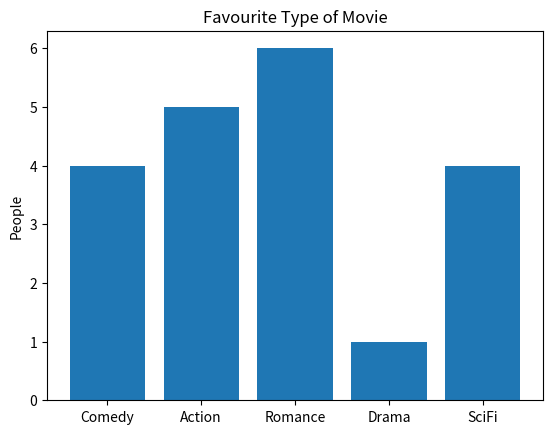

The matplotlib source for this figure:
import matplotlib.pyplot as pl
import numpy as np
#data to plot
labels=["Comedy","Action","Romance","Drama","SciFi"]
x=np.arange(len(labels))
sizes=[4,5,6,1,4]

#plot
pl.bar(x,sizes)
pl.xticks(x,labels)
pl.ylabel("People")
pl.title("Favourite Type of Movie")

pl.show()

